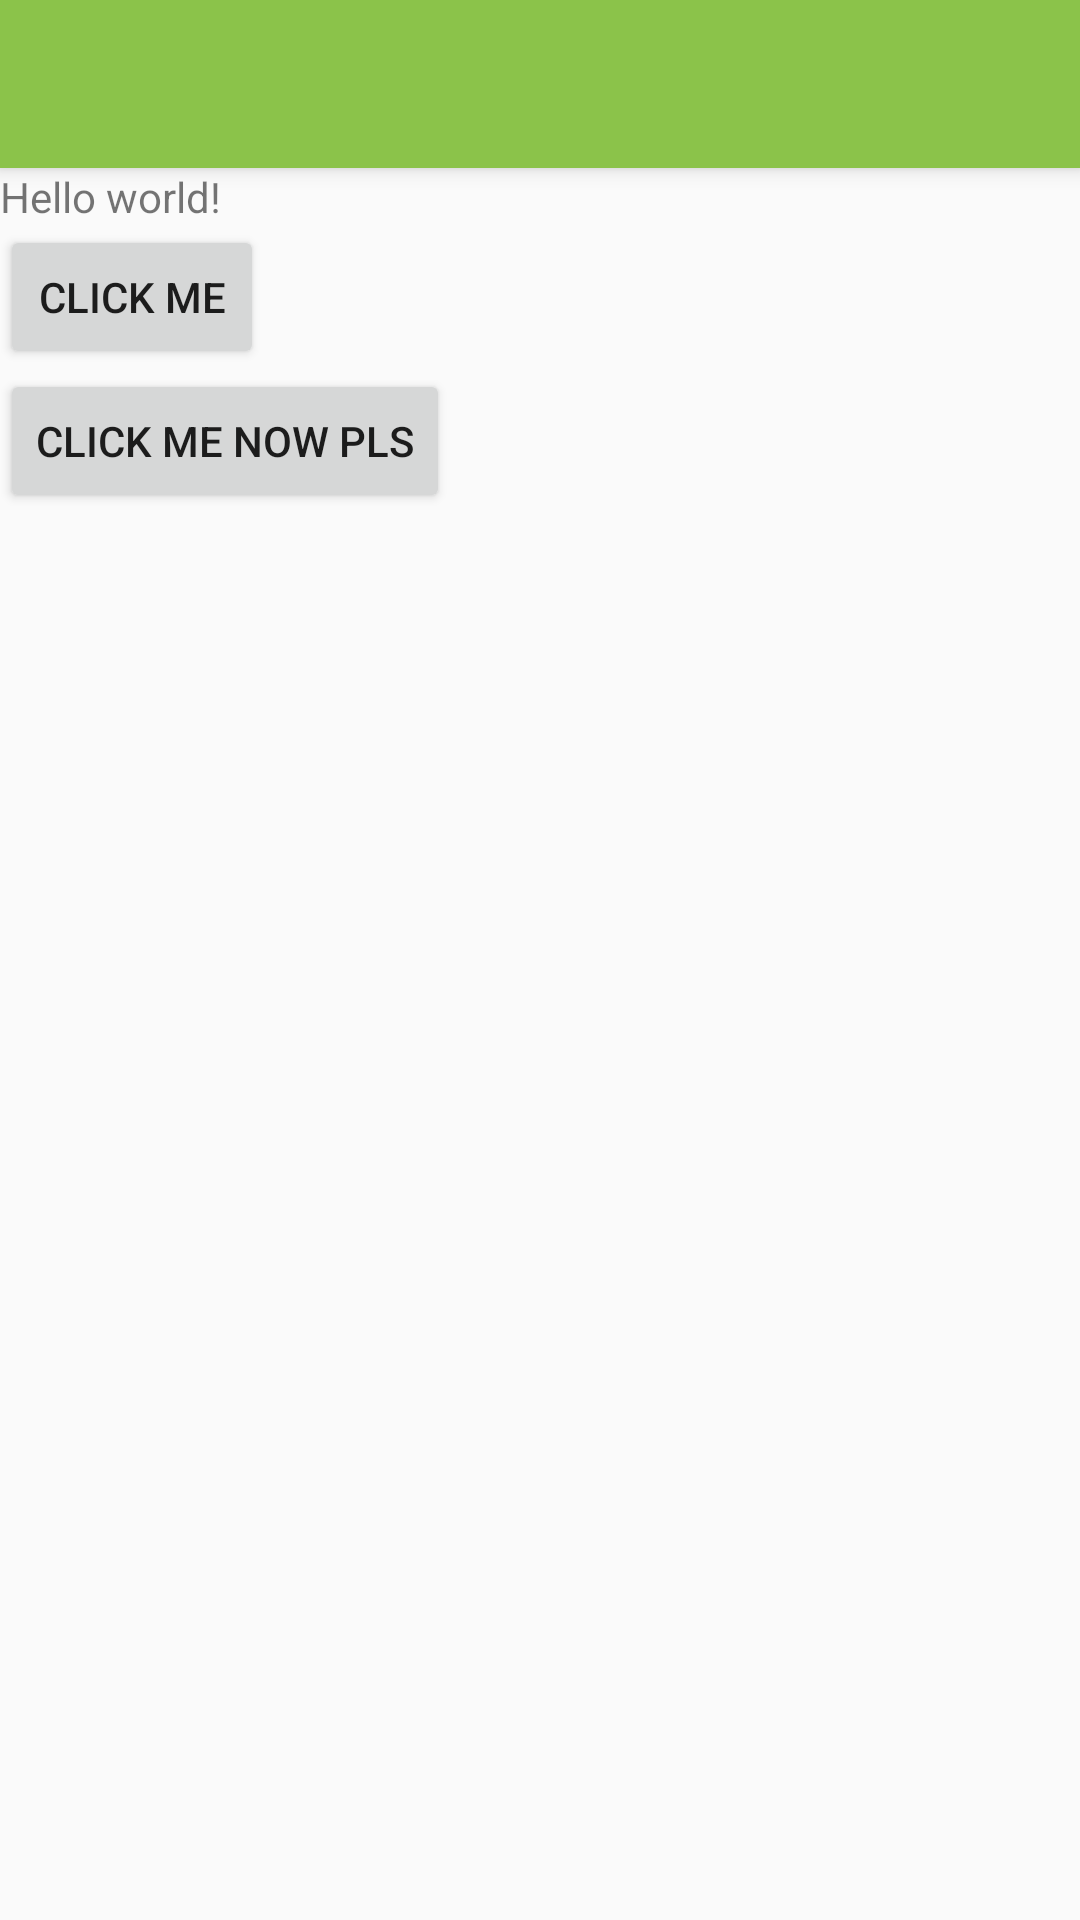

Android layout source for this screen:
<!-- AndroidManifest.xml: application theme AppTheme -->
<!-- res/layout/activity_main.xml -->
<LinearLayout xmlns:android="http://schemas.android.com/apk/res/android"
    xmlns:tools="http://schemas.android.com/tools" android:layout_width="match_parent"
    android:layout_height="match_parent"
    tools:context=".MainActivity"
    android:orientation="vertical">

    <include layout="@layout/app_bar"/>

    <TextView android:text="@string/hello_world"
        android:layout_width="wrap_content"
        android:layout_height="wrap_content"
    />

    <Button
        android:id="@+id/button_click"
        android:layout_width="wrap_content"
        android:layout_height="wrap_content"
        android:text="Click me"/>

    <Button
        android:id="@+id/another_button"
        android:layout_height="wrap_content"
        android:layout_width="wrap_content"
        android:text="Click me now pls"/>
</LinearLayout>
<!-- res/layout/app_bar.xml (included above) -->
<?xml version="1.0" encoding="utf-8"?>
<android.support.v7.widget.Toolbar
    xmlns:app="http://schemas.android.com/apk/res-auto"
    xmlns:android="http://schemas.android.com/apk/res/android"
    android:id="@+id/app_bar"
    android:layout_width="match_parent"
    android:layout_height="wrap_content"
    android:minHeight="?attr/actionBarSize"
    android:background="@color/primary"
    android:elevation="4dp"
    app:theme="@style/ThemeOverlay.AppCompat.Dark.ActionBar"
    />
<!-- resources referenced by this layout -->
<resources>
  <color name="primary">#8BC34A</color>
  <string name="hello_world">Hello world!</string>
  <style name="AppTheme" parent="AppTheme.Base" />
  <style name="AppTheme.Base" parent="Theme.AppCompat.Light.NoActionBar">
          <item name="colorPrimary">@color/primary</item>
          <item name="colorPrimaryDark">@color/primary_dark</item>
          <item name="colorAccent">@color/accent</item>
          
  
  
      </style>
  <color name="primary_dark">#689F38</color>
  <color name="accent">#FFEB3B</color>
</resources>
